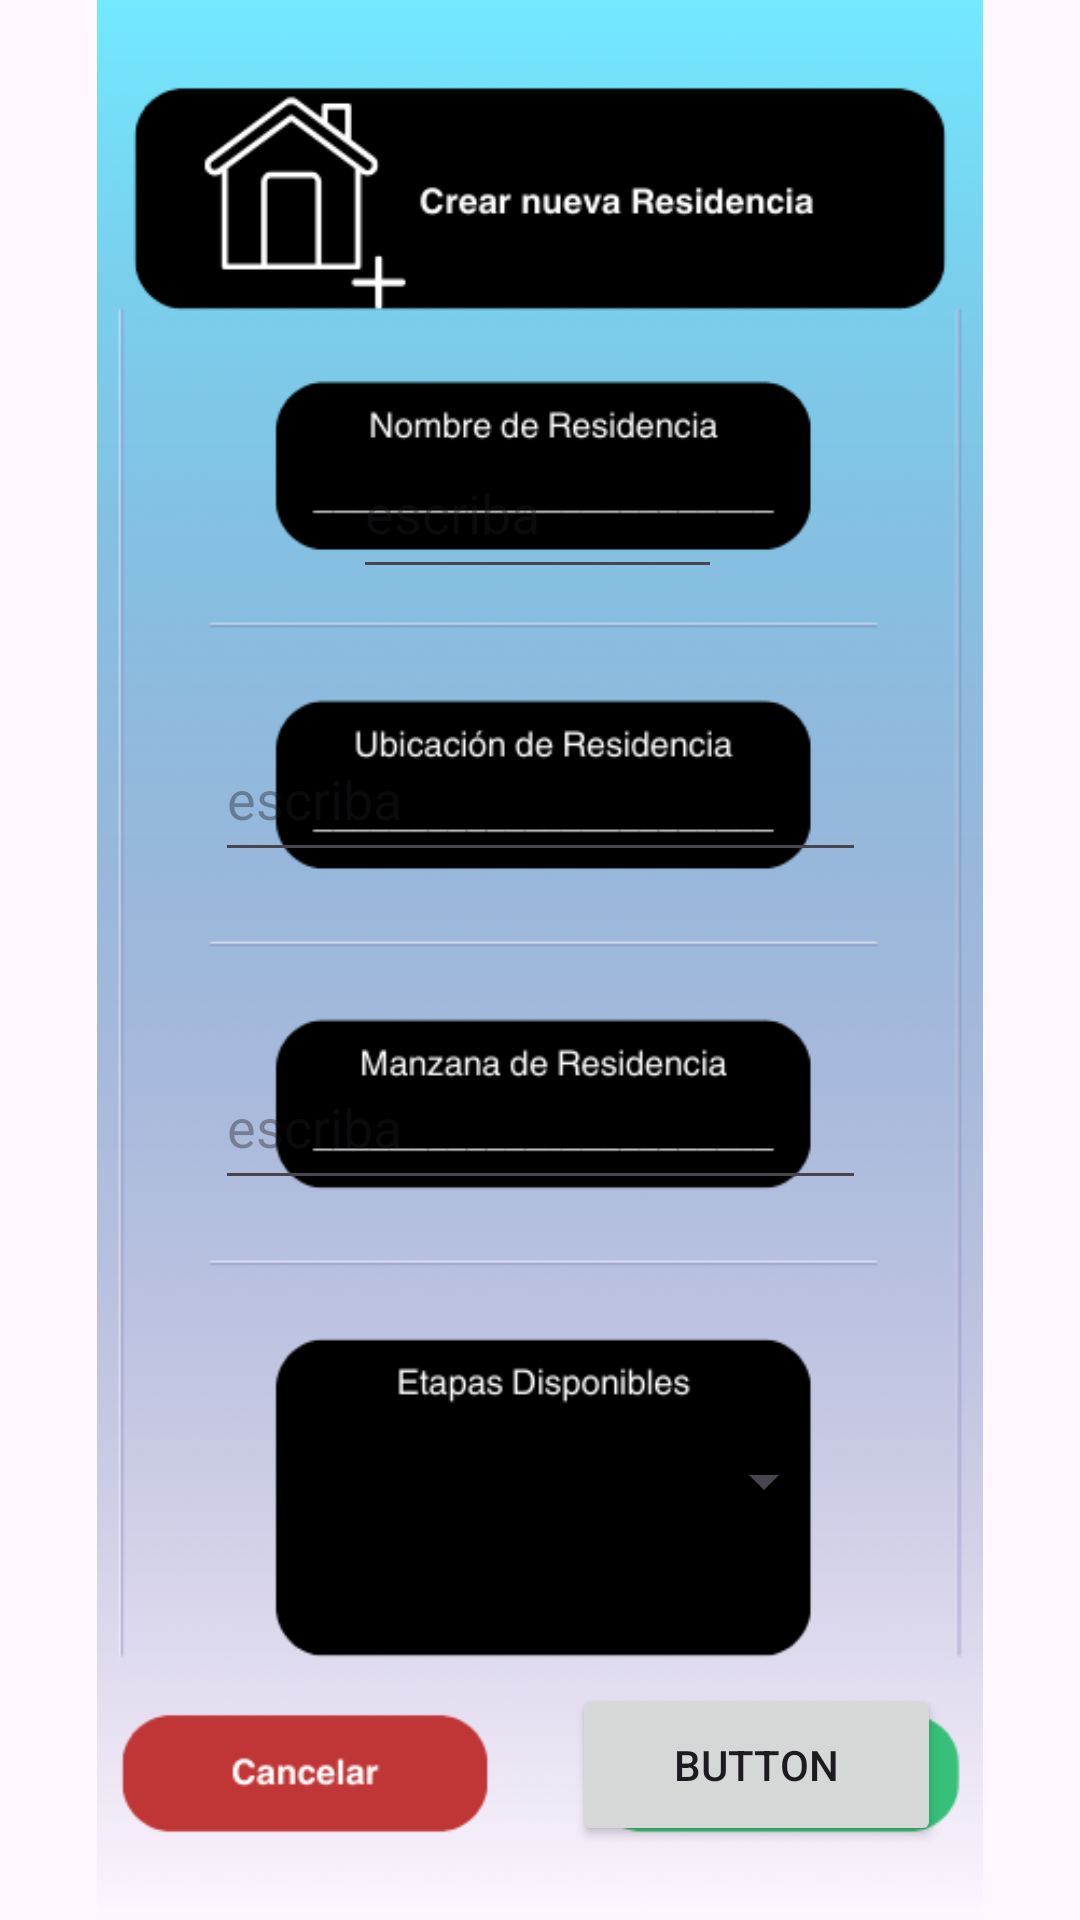

Layout XML and referenced resources for this Android screen:
<!-- AndroidManifest.xml: application theme Theme.IG_vigilant_v2 -->
<!-- res/layout/menu_2.xml -->
<?xml version="1.0" encoding="utf-8"?>
<androidx.constraintlayout.widget.ConstraintLayout xmlns:android="http://schemas.android.com/apk/res/android"
    xmlns:app="http://schemas.android.com/apk/res-auto"
    xmlns:tools="http://schemas.android.com/tools"
    android:layout_width="match_parent"
    android:layout_height="match_parent">

    <ImageView
        android:id="@+id/imageView3"
        android:layout_width="wrap_content"
        android:layout_height="wrap_content"
        app:layout_constraintBottom_toBottomOf="parent"
        app:layout_constraintEnd_toEndOf="parent"
        app:layout_constraintHorizontal_bias="0.0"
        app:layout_constraintStart_toStartOf="parent"
        app:layout_constraintTop_toTopOf="parent"
        app:layout_constraintVertical_bias="0.0"
        app:srcCompat="@drawable/m_dos" />

    <Button
        android:id="@+id/m2_boton_confirmar"
        android:layout_width="123dp"
        android:layout_height="54dp"
        android:text="Button"
        android:visibility="visible"
        app:layout_constraintBottom_toBottomOf="parent"
        app:layout_constraintEnd_toEndOf="parent"
        app:layout_constraintHorizontal_bias="0.805"
        app:layout_constraintStart_toStartOf="parent"
        app:layout_constraintTop_toTopOf="parent"
        app:layout_constraintVertical_bias="0.958" />

    <EditText
        android:id="@+id/m2_texto_nombreDeResidencia"
        android:layout_width="123dp"
        android:layout_height="54dp"
        android:hint="escriba"
        android:textColor="#FFFFFF"
        app:layout_constraintBottom_toBottomOf="parent"
        app:layout_constraintEnd_toEndOf="parent"
        app:layout_constraintHorizontal_bias="0.497"
        app:layout_constraintStart_toStartOf="parent"
        app:layout_constraintTop_toTopOf="parent"
        app:layout_constraintVertical_bias="0.243" />

    <EditText
        android:id="@+id/m2_texto_ubicacionDeResidencia"
        android:layout_width="217dp"
        android:layout_height="52dp"
        android:hint="escriba"
        android:textColor="#FFFFFF"
        app:layout_constraintBottom_toBottomOf="parent"
        app:layout_constraintEnd_toEndOf="parent"
        app:layout_constraintStart_toStartOf="parent"
        app:layout_constraintTop_toTopOf="parent"
        app:layout_constraintVertical_bias="0.406" />

    <EditText
        android:id="@+id/m2_texto_ManzanaResidencia"
        android:layout_width="217dp"
        android:layout_height="52dp"
        android:hint="escriba"
        android:textColor="#FFFFFF"
        app:layout_constraintBottom_toBottomOf="parent"
        app:layout_constraintEnd_toEndOf="parent"
        app:layout_constraintStart_toStartOf="parent"
        app:layout_constraintTop_toTopOf="parent"
        app:layout_constraintVertical_bias="0.592" />

    <Spinner
        android:id="@+id/m2_spinner"
        android:layout_width="198dp"
        android:layout_height="49dp"
        app:layout_constraintBottom_toBottomOf="@+id/imageView3"
        app:layout_constraintEnd_toEndOf="parent"
        app:layout_constraintHorizontal_bias="0.497"
        app:layout_constraintStart_toStartOf="parent"
        app:layout_constraintTop_toTopOf="parent"
        app:layout_constraintVertical_bias="0.794" />
</androidx.constraintlayout.widget.ConstraintLayout>
<!-- resources referenced by this layout -->
<resources>
  <!-- drawable m_dos: png bitmap (drawable, 57497 bytes) -->
  <style name="Theme.IG_vigilant_v2" parent="Base.Theme.IG_vigilant_v2" />
  <style name="Base.Theme.IG_vigilant_v2" parent="Theme.Material3.DayNight.NoActionBar">
          
          
      </style>
</resources>
